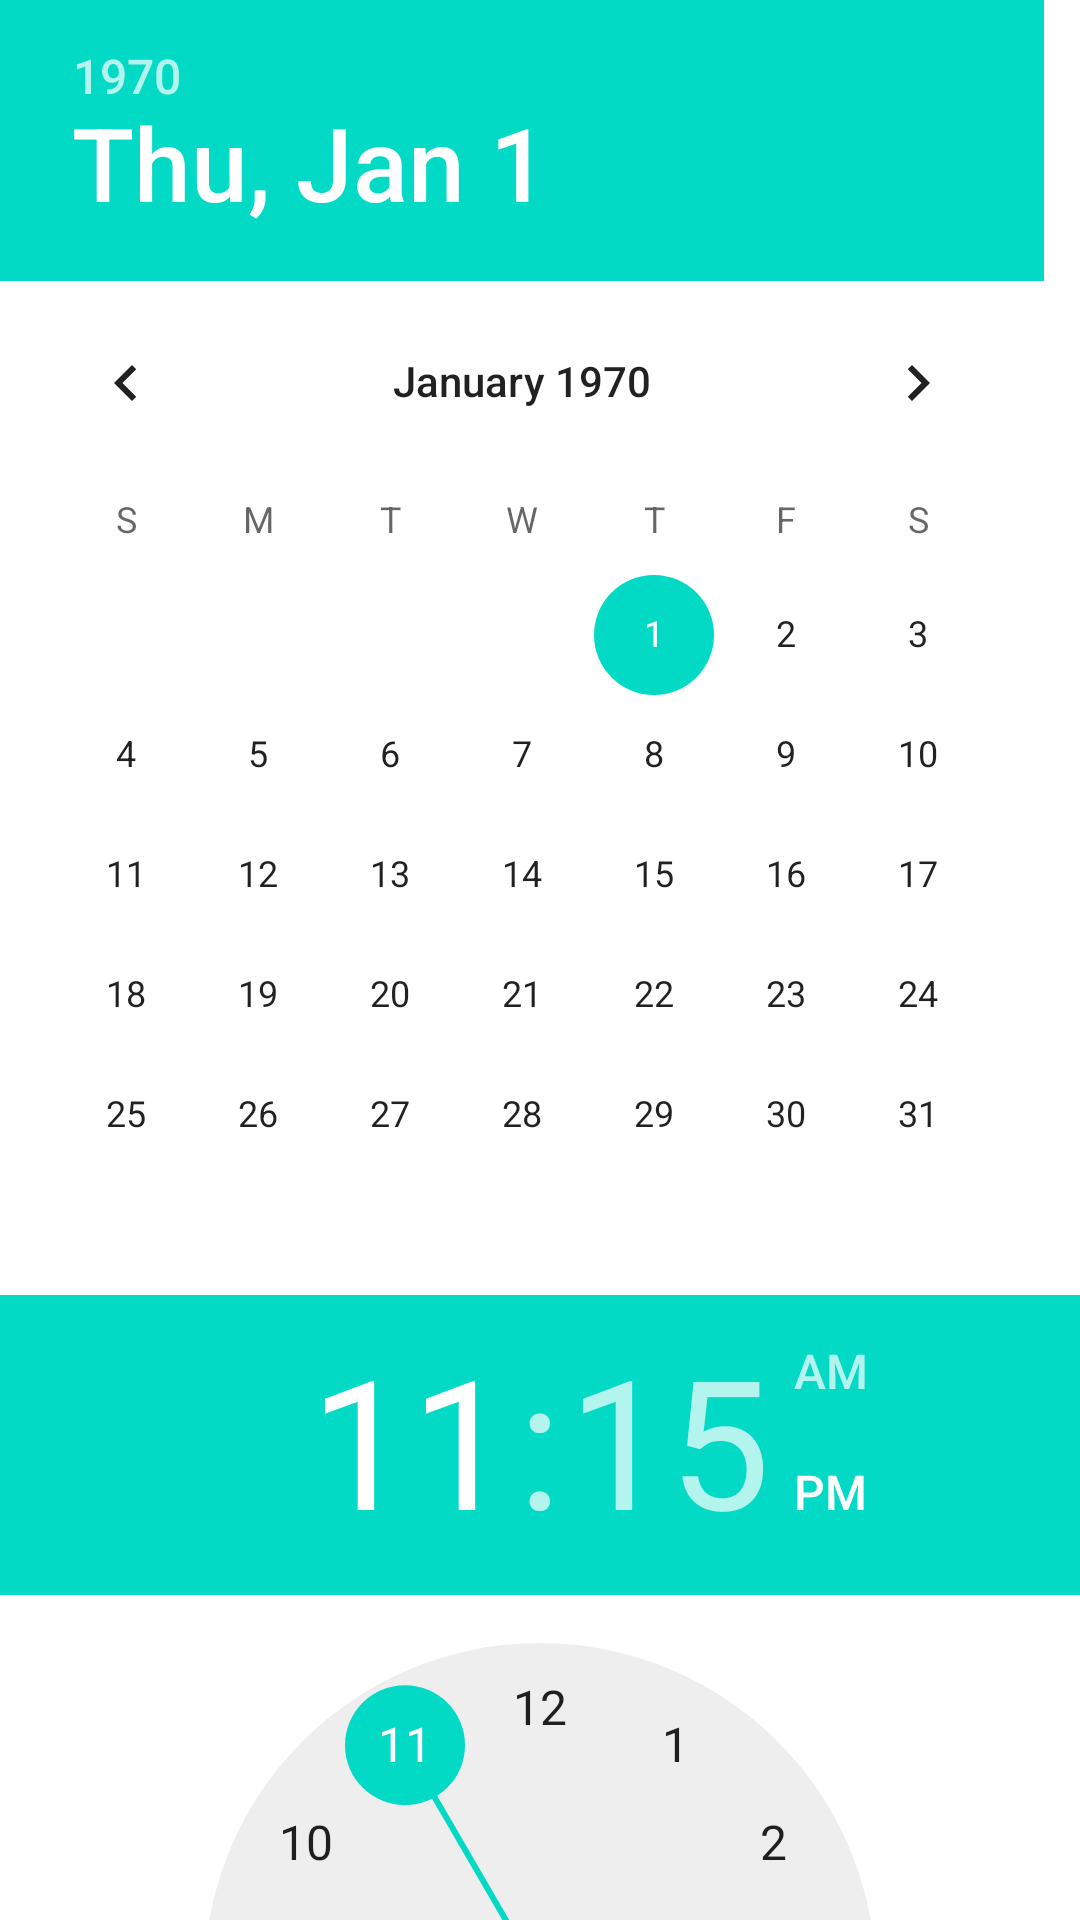

This screen was rendered from an Android layout file. Write that file and the resources it references.
<!-- AndroidManifest.xml: fallback theme Theme.MaterialComponents.DayNight.NoActionBar -->
<!-- res/layout/datetimepicker.xml -->
<?xml version="1.0" encoding="utf-8"?>

<LinearLayout xmlns:android="http://schemas.android.com/apk/res/android"
    android:layout_width="match_parent"
    android:layout_height="match_parent"
    android:orientation="vertical" >
    
    <DatePicker
            android:id="@+id/wakeupDatePick"
            android:layout_width="fill_parent"
            android:layout_height="wrap_content" >
        </DatePicker>
    
        <TimePicker
            android:id="@+id/wakeupTimePick"
            android:layout_width="fill_parent"
            android:layout_height="wrap_content" >
        </TimePicker>

        <RelativeLayout
        android:layout_width="fill_parent"
        android:layout_height="wrap_content">

        <Button
            android:id="@+id/wakeupOkButton"
            android:layout_width="wrap_content"
            android:layout_height="wrap_content"
            android:layout_alignParentLeft="true"
            android:text="@string/ok"
            android:gravity="center"
            android:minWidth="80sp"
            android:textSize="16sp" >

        </Button>

        <Button
            android:id="@+id/wakeupCancelButton"
            android:layout_width="wrap_content"
            android:layout_height="wrap_content"
            android:layout_alignParentRight="true"
            android:gravity="center"
            android:text="@string/cancel"
            android:minWidth="80sp"
            android:textSize="16sp" >
        </Button>
    </RelativeLayout>
        
</LinearLayout>
<!-- resources referenced by this layout -->
<resources>
  <string name="cancel">Cancel</string>
  <string name="ok">Ok</string>
</resources>
